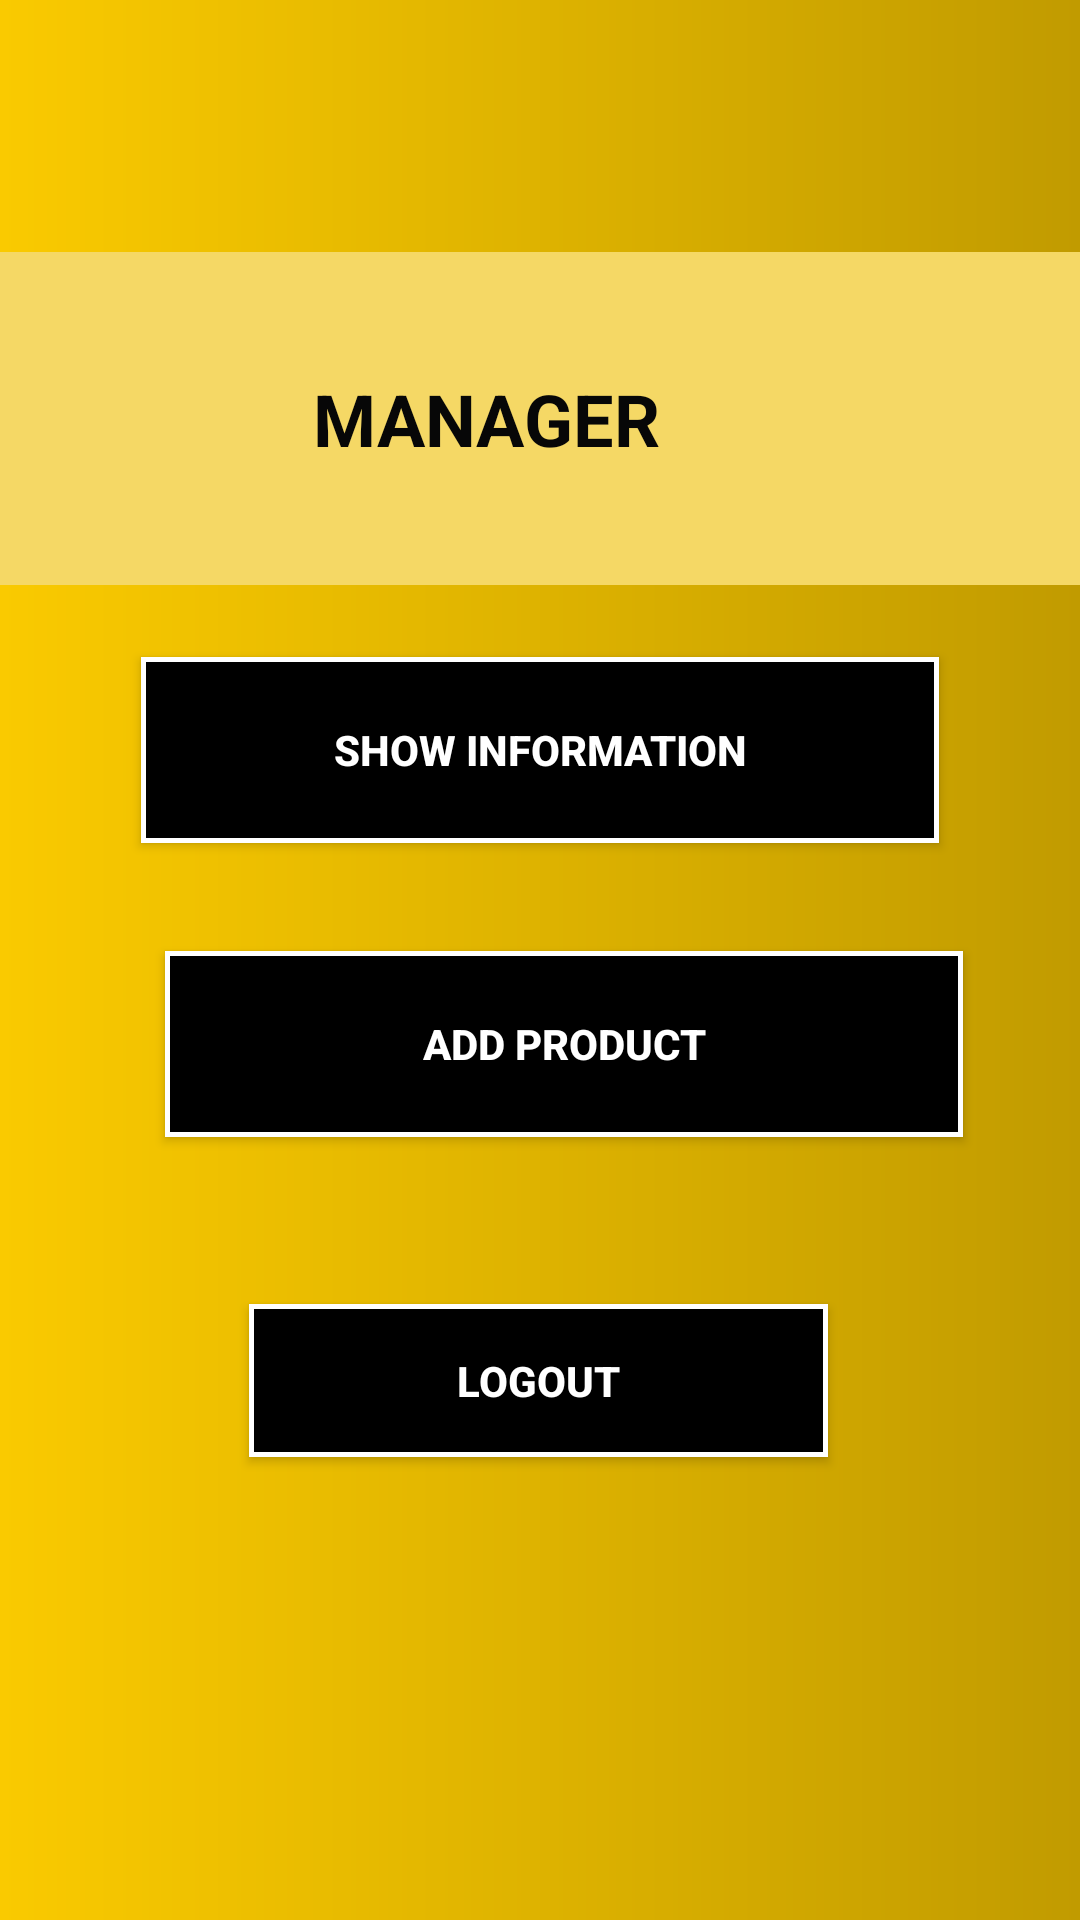

This screen was rendered from an Android layout file. Write that file and the resources it references.
<!-- AndroidManifest.xml: application theme Theme.OnAndroidCK_SQLLITE -->
<!-- res/layout/layout_manager.xml -->
<?xml version="1.0" encoding="utf-8"?>
<androidx.constraintlayout.widget.ConstraintLayout xmlns:android="http://schemas.android.com/apk/res/android"
    xmlns:app="http://schemas.android.com/apk/res-auto"
    xmlns:tools="http://schemas.android.com/tools"
    android:layout_width="match_parent"
    android:layout_height="match_parent"
    android:background="@drawable/backgroud">

    <Button
        android:id="@+id/btnLogout"
        android:layout_width="193dp"
        android:layout_height="51dp"
        android:layout_marginTop="44dp"
        android:background="@drawable/btnlgin"
        android:text="LOGOUT"
        android:textColor="#FFFFFF"
        android:textStyle="bold"
        app:layout_constraintBottom_toBottomOf="parent"
        app:layout_constraintEnd_toEndOf="@+id/btnAddProduct"
        app:layout_constraintHorizontal_bias="0.383"
        app:layout_constraintStart_toStartOf="@+id/btnAddProduct"
        app:layout_constraintTop_toBottomOf="@+id/btnAddProduct"
        app:layout_constraintVertical_bias="0.07" />

    <Button
        android:id="@+id/btnAddProduct"
        android:layout_width="266dp"
        android:layout_height="62dp"
        android:layout_marginStart="8dp"
        android:layout_marginLeft="8dp"
        android:layout_marginTop="36dp"
        android:background="@drawable/btnlgin"
        android:text="ADD PRODUCT"
        android:textColor="#FFFFFF"
        android:textStyle="bold"
        app:layout_constraintStart_toStartOf="@+id/btnShow"
        app:layout_constraintTop_toBottomOf="@+id/btnShow" />

    <View
        android:id="@+id/view"
        android:layout_width="414dp"
        android:layout_height="111dp"
        android:layout_marginTop="84dp"
        android:background="@drawable/viewmanager"
        app:layout_constraintEnd_toEndOf="parent"
        app:layout_constraintHorizontal_bias="0.666"
        app:layout_constraintStart_toStartOf="parent"
        app:layout_constraintTop_toTopOf="parent" />

    <TextView
        android:id="@+id/textView2"
        android:layout_width="wrap_content"
        android:layout_height="wrap_content"
        android:text="MANAGER"
        android:textColor="#070707"
        android:textSize="24sp"
        android:textStyle="bold"
        app:layout_constraintBottom_toBottomOf="@+id/view"
        app:layout_constraintEnd_toEndOf="parent"
        app:layout_constraintStart_toStartOf="@+id/view"
        app:layout_constraintTop_toTopOf="@+id/view" />

    <Button
        android:id="@+id/btnShow"
        android:layout_width="266dp"
        android:layout_height="62dp"
        android:layout_marginTop="24dp"
        android:background="@drawable/btnlgin"
        android:text="SHOW INFORMATION"
        android:textColor="#FFFFFF"
        android:textStyle="bold"
        app:layout_constraintEnd_toEndOf="parent"
        app:layout_constraintStart_toStartOf="parent"
        app:layout_constraintTop_toBottomOf="@+id/view" />
</androidx.constraintlayout.widget.ConstraintLayout>
<!-- resources referenced by this layout -->
<resources>
  <!-- drawable backgroud (drawable-v24) -->
  <?xml version="1.0" encoding="utf-8"?>
  <shape xmlns:android="http://schemas.android.com/apk/res/android" android:shape="rectangle">
      <gradient android:startColor="#FACA00" android:endColor="#C19B00"/>
  
  </shape>
  <!-- drawable btnlgin (drawable-v24) -->
  <?xml version="1.0" encoding="utf-8"?>
  <shape xmlns:android="http://schemas.android.com/apk/res/android" android:shape="rectangle">
      <solid android:color="#000000"></solid>
      <stroke android:color="#FFFFFF" android:width="5px"></stroke>
  
  </shape>
  <!-- drawable viewmanager (drawable-v24) -->
  <?xml version="1.0" encoding="utf-8"?>
  <shape xmlns:android="http://schemas.android.com/apk/res/android" android:shape="rectangle">
      <solid android:color="#F5D865"></solid>
  
  </shape>
  <style name="Theme.OnAndroidCK_SQLLITE" parent="Theme.AppCompat.Light.NoActionBar">
          
          <item name="colorPrimary">@color/purple_500</item>
          <item name="colorPrimaryVariant">@color/purple_700</item>
          <item name="colorOnPrimary">@color/white</item>
          
          <item name="colorSecondary">@color/teal_200</item>
          <item name="colorSecondaryVariant">@color/teal_700</item>
          <item name="colorOnSecondary">@color/black</item>
          
          <item name="android:statusBarColor" tools:targetApi="l">?attr/colorPrimaryVariant</item>
          
      </style>
  <!-- not gathered from this repository: default colours our renderer supplied (Android Studio template values) -->
  <color name="purple_500">#FF6200EE</color>
  <color name="purple_700">#FF3700B3</color>
  <color name="teal_200">#FF03DAC5</color>
  <color name="teal_700">#FF018786</color>
  <color name="black">#FF000000</color>
  <color name="white">#FFFFFFFF</color>
</resources>
